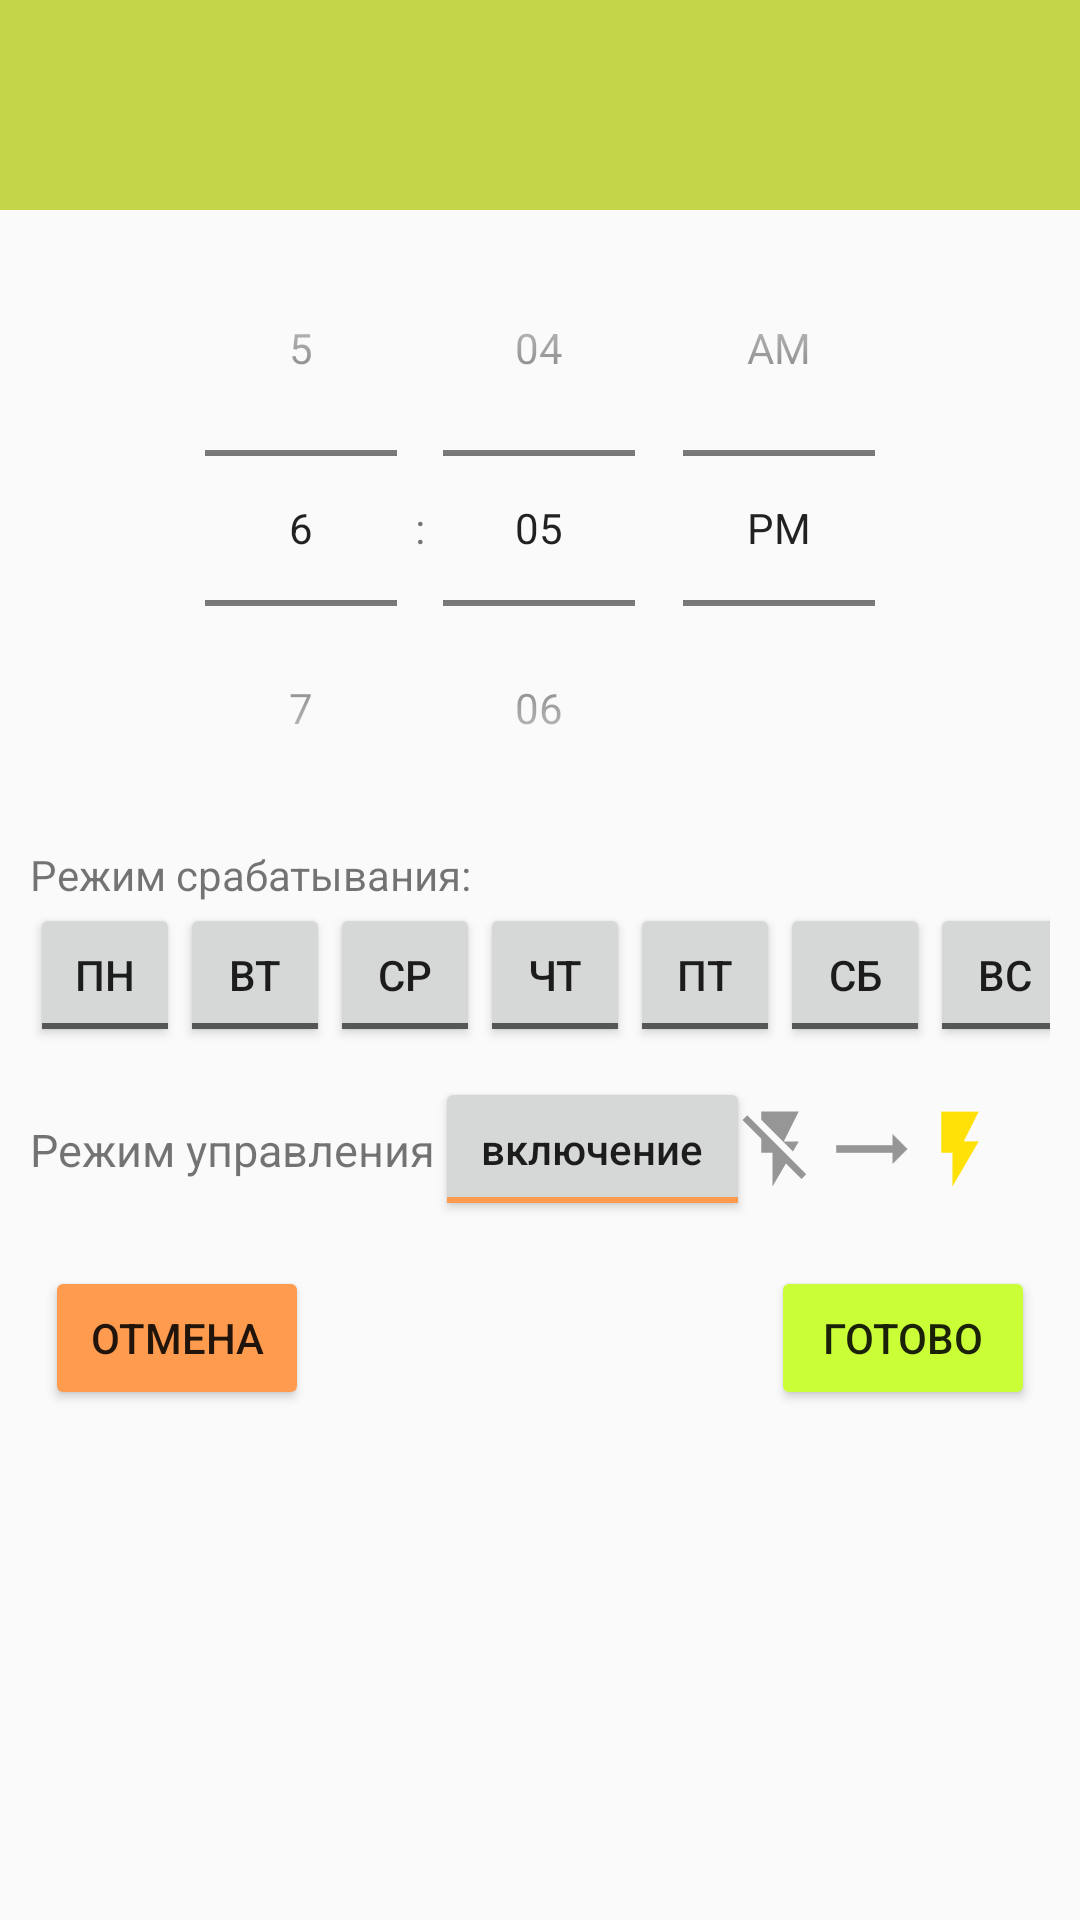

Layout XML and referenced resources for this Android screen:
<!-- AndroidManifest.xml: application theme AppTheme -->
<!-- res/layout/activity_add_or_edit_timer.xml -->
<?xml version="1.0" encoding="utf-8"?>
<androidx.constraintlayout.widget.ConstraintLayout xmlns:android="http://schemas.android.com/apk/res/android"
    xmlns:app="http://schemas.android.com/apk/res-auto"
    android:layout_width="match_parent"
    android:layout_height="match_parent"
    xmlns:tools="http://schemas.android.com/tools"
    tools:context=".AddOrEditTimerActivity">

    <LinearLayout
        android:id="@+id/linearLayout1"
        android:layout_width="match_parent"
        android:layout_height="70dp"
        android:background="@color/colorPrimary"
        android:gravity="center_vertical"
        android:orientation="horizontal"
        android:paddingBottom="5dp"
        android:paddingStart="16dp"
        android:paddingTop="5dp"
        android:paddingEnd="10dp"
        app:layout_constraintEnd_toEndOf="parent"
        app:layout_constraintStart_toStartOf="parent"
        app:layout_constraintTop_toTopOf="parent">

        <TextView
            android:id="@+id/activityName"
            android:layout_width="wrap_content"
            android:layout_height="wrap_content"
            android:text=""
            android:textColor="#000000"
            android:textSize="28sp" />
    </LinearLayout>

    <TimePicker
        android:id="@+id/timePicker"
        android:layout_width="wrap_content"
        android:layout_height="wrap_content"
        android:timePickerMode="spinner"
        app:layout_constraintEnd_toEndOf="parent"
        app:layout_constraintStart_toStartOf="parent"
        app:layout_constraintTop_toBottomOf="@+id/linearLayout1" />

    <LinearLayout
        android:id="@+id/linearLayout3"
        android:layout_width="match_parent"
        android:layout_height="wrap_content"
        android:orientation="vertical"
        android:paddingBottom="10dp"
        android:paddingStart="10dp"
        android:paddingEnd="10dp"
        app:layout_constraintEnd_toEndOf="parent"
        app:layout_constraintStart_toStartOf="parent"
        app:layout_constraintTop_toBottomOf="@+id/timePicker">

        <LinearLayout
            android:layout_width="match_parent"
            android:layout_height="wrap_content"
            android:orientation="horizontal"
            android:layout_gravity="center">
            <TextView
                android:layout_width="wrap_content"
                android:layout_height="wrap_content"
                android:text="Режим срабатывания:"/>

            <TextView
                android:id="@+id/modeEditingText"
                android:layout_marginStart="5dp"
                android:layout_width="wrap_content"
                android:layout_height="wrap_content"
                android:text=""/>
        </LinearLayout>

        <LinearLayout
            android:layout_width="wrap_content"
            android:layout_height="wrap_content"
            android:layout_gravity="center">

            <ToggleButton
                android:id="@+id/monButton"
                android:layout_width="50dp"
                android:layout_height="wrap_content"
                android:textOn="ПН"
                android:textOff="ПН"/>

            <ToggleButton
                android:id="@+id/tueButton"
                android:layout_width="50dp"
                android:layout_height="wrap_content"
                android:textOn="ВТ"
                android:textOff="ВТ"/>

            <ToggleButton
                android:id="@+id/wedButton"
                android:layout_width="50dp"
                android:layout_height="wrap_content"
                android:textOn="СР"
                android:textOff="СР"/>

            <ToggleButton
                android:id="@+id/thuButton"
                android:layout_width="50dp"
                android:layout_height="wrap_content"
                android:textOn="ЧТ"
                android:textOff="ЧТ"/>

            <ToggleButton
                android:id="@+id/friButton"
                android:layout_width="50dp"
                android:layout_height="wrap_content"
                android:textOn="ПТ"
                android:textOff="ПТ"/>

            <ToggleButton
                android:id="@+id/satButton"
                android:layout_width="50dp"
                android:layout_height="wrap_content"
                android:textOn="СБ"
                android:textOff="СБ"/>

            <ToggleButton
                android:id="@+id/sunButton"
                android:layout_width="50dp"
                android:layout_height="wrap_content"
                android:textOn="ВС"
                android:textOff="ВС"/>
        </LinearLayout>
    </LinearLayout>

    <androidx.constraintlayout.widget.ConstraintLayout
        android:id="@+id/constraintLayout"
        android:layout_width="match_parent"
        android:layout_height="wrap_content"
        android:gravity="center_vertical"
        android:orientation="horizontal"
        android:paddingStart="10dp"
        android:paddingEnd="10dp"
        app:layout_constraintEnd_toEndOf="parent"
        app:layout_constraintStart_toStartOf="parent"
        app:layout_constraintTop_toBottomOf="@+id/linearLayout3">

        <TextView
            android:id="@+id/textView"
            android:layout_width="wrap_content"
            android:layout_height="wrap_content"
            android:text="Режим управления"
            android:textSize="15sp"
            app:layout_constraintBottom_toBottomOf="parent"
            app:layout_constraintStart_toStartOf="parent"
            app:layout_constraintTop_toTopOf="parent" />

        <ToggleButton
            android:id="@+id/manageModeButton"
            android:layout_width="105dp"
            android:layout_height="wrap_content"
            android:checked="true"
            android:padding="6dp"
            android:textAllCaps="false"
            android:textOff="выключение"
            android:textOn="включение"
            app:layout_constraintBottom_toBottomOf="parent"
            app:layout_constraintStart_toEndOf="@+id/textView"
            app:layout_constraintTop_toTopOf="parent" />

        <LinearLayout
            android:layout_width="wrap_content"
            android:layout_height="wrap_content"
            android:layout_marginEnd="15dp"
            android:layout_weight="0"
            android:orientation="horizontal"
            app:layout_constraintBottom_toBottomOf="parent"
            app:layout_constraintEnd_toEndOf="parent"
            app:layout_constraintTop_toTopOf="parent">

            <ImageView
                android:id="@+id/fromStatus"
                android:layout_width="30dp"
                android:layout_height="30dp"
                android:contentDescription="@string/from_status"
                app:srcCompat="@drawable/ic_device_off" />

            <ImageView
                android:layout_width="30dp"
                android:layout_height="30dp"
                android:contentDescription="@string/direction"
                app:srcCompat="@drawable/ic_arrow" />

            <ImageView
                android:id="@+id/toStatus"
                android:layout_width="30dp"
                android:layout_height="30dp"
                android:contentDescription="@string/to_status"
                app:srcCompat="@drawable/ic_device_on" />
        </LinearLayout>
    </androidx.constraintlayout.widget.ConstraintLayout>

    <Button
        android:id="@+id/cancelDialog"
        android:layout_width="wrap_content"
        android:layout_height="wrap_content"
        android:layout_marginTop="15dp"
        android:layout_marginStart="15dp"
        android:backgroundTint="@color/lightOrange"
        android:text="Отмена"
        app:layout_constraintStart_toStartOf="parent"
        app:layout_constraintTop_toBottomOf="@+id/constraintLayout" />

    <Button
        android:id="@+id/readyDialog"
        android:layout_width="wrap_content"
        android:layout_height="wrap_content"
        android:backgroundTint="@color/lightGreen"
        android:layout_marginTop="15dp"
        android:layout_marginEnd="15dp"
        android:text="Готово"
        app:layout_constraintEnd_toEndOf="parent"
        app:layout_constraintTop_toBottomOf="@+id/constraintLayout" />
</androidx.constraintlayout.widget.ConstraintLayout>
<!-- resources referenced by this layout -->
<resources>
  <color name="colorPrimary">#C4D548</color>
  <color name="lightGreen">#CAFF38</color>
  <color name="lightOrange">#FF9B4E</color>
  <!-- drawable ic_arrow (drawable) -->
  <vector android:height="24dp" android:tint="#969696"
      android:viewportHeight="24.0" android:viewportWidth="24.0"
      android:width="24dp" xmlns:android="http://schemas.android.com/apk/res/android">
      <path android:fillColor="#FF000000" android:pathData="M22,12l-4,-4v3H3v2h15v3z"/>
  </vector>
  <!-- drawable ic_device_off (drawable) -->
  <vector android:height="24dp" android:tint="#969696"
      android:viewportHeight="24.0" android:viewportWidth="24.0"
      android:width="24dp" xmlns:android="http://schemas.android.com/apk/res/android">
      <path android:fillColor="#FF000000" android:pathData="M3.27,3L2,4.27l5,5V13h3v9l3.58,-6.14L17.73,20 19,18.73 3.27,3zM17,10h-4l4,-8H7v2.18l8.46,8.46L17,10z"/>
  </vector>
  <!-- drawable ic_device_on (drawable) -->
  <vector android:height="24dp" android:tint="#FFE108"
      android:viewportHeight="24.0" android:viewportWidth="24.0"
      android:width="24dp" xmlns:android="http://schemas.android.com/apk/res/android">
      <path android:fillColor="#FF000000" android:pathData="M7,2v11h3v9l7,-12h-4l4,-8z"/>
  </vector>
  <string name="direction">Направление перехода</string>
  <string name="from_status">Начальное состояние</string>
  <string name="to_status">Конечное состояние</string>
  <style name="AppTheme" parent="Theme.AppCompat.Light.NoActionBar">
          
          <item name="colorPrimary">@color/colorPrimary</item>
          <item name="colorPrimaryDark">@color/colorPrimaryDark</item>
          <item name="colorAccent">@color/colorAccent</item>
      </style>
  <color name="colorPrimaryDark">#C4D548</color>
  <color name="colorAccent">#FF9B4E</color>
</resources>
